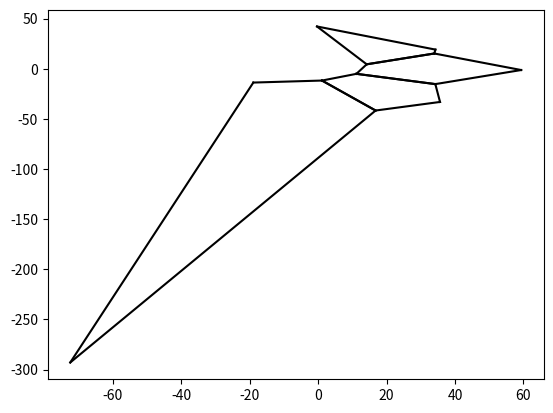

Here is the Python script that generated this plot:
from scipy.spatial import Voronoi, voronoi_plot_2d

import numpy as np

import matplotlib.pyplot as plt


def get_polygons(points):
    vor = Voronoi(points)
    vertices = vor.vertices
    regions = vor.regions
    ridge_vertices = vor.ridge_vertices
    region_polygons = []
    for i in range(len(regions)):
        if -1 in regions[i]:
            continue
        edges = []
        for j in range(len(ridge_vertices)):
            if ridge_vertices[j][0] in regions[i] and ridge_vertices[j][1] in regions[i]:
                edges.append(vertices[ridge_vertices[j]])
        region_polygons.append(edges)
    return region_polygons, vor

points = [(np.random.randint(-50, 50), np.random.randint(-50, 50)) for i in range(10)]
region_polygons, vor = get_polygons(points)
        
# draw edges in region_polygons
for region in region_polygons:
    for i in range(len(region)):
        x1, y1 = region[i][0]
        x2, y2 = region[i][1]
        plt.plot([x1, x2], [y1, y2], 'k-')

plt.show()

